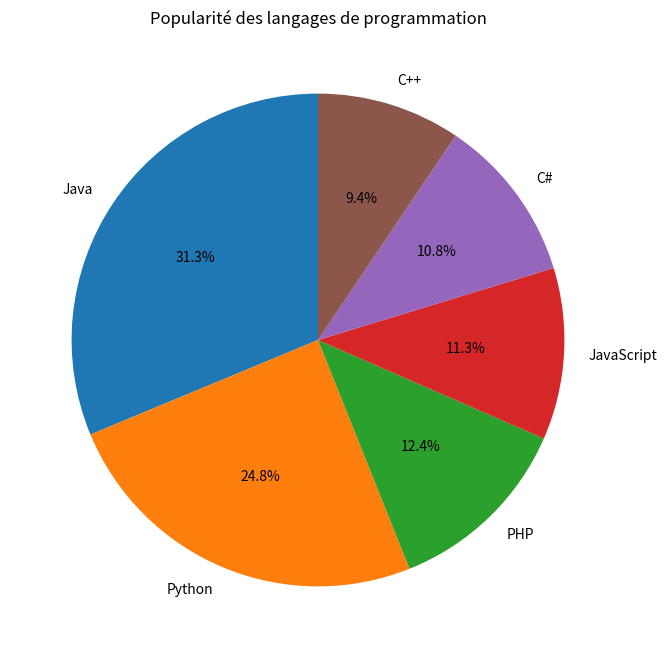

Reproduce this figure in Python.
"""
Exercice F: Diagramme circulaire (pie chart) de la popularité des langages
"""

import matplotlib.pyplot as plt

# Données
langages = ['Java', 'Python', 'PHP', 'JavaScript', 'C#', 'C++']
popularite = [22.2, 17.6, 8.8, 8, 7.7, 6.7]

# Créer le diagramme circulaire
plt.figure(figsize=(8, 8))
plt.pie(popularite, labels=langages, autopct='%1.1f%%', startangle=90)

# Ajouter le titre
plt.title('Popularité des langages de programmation')

# Afficher le graphique
plt.show()